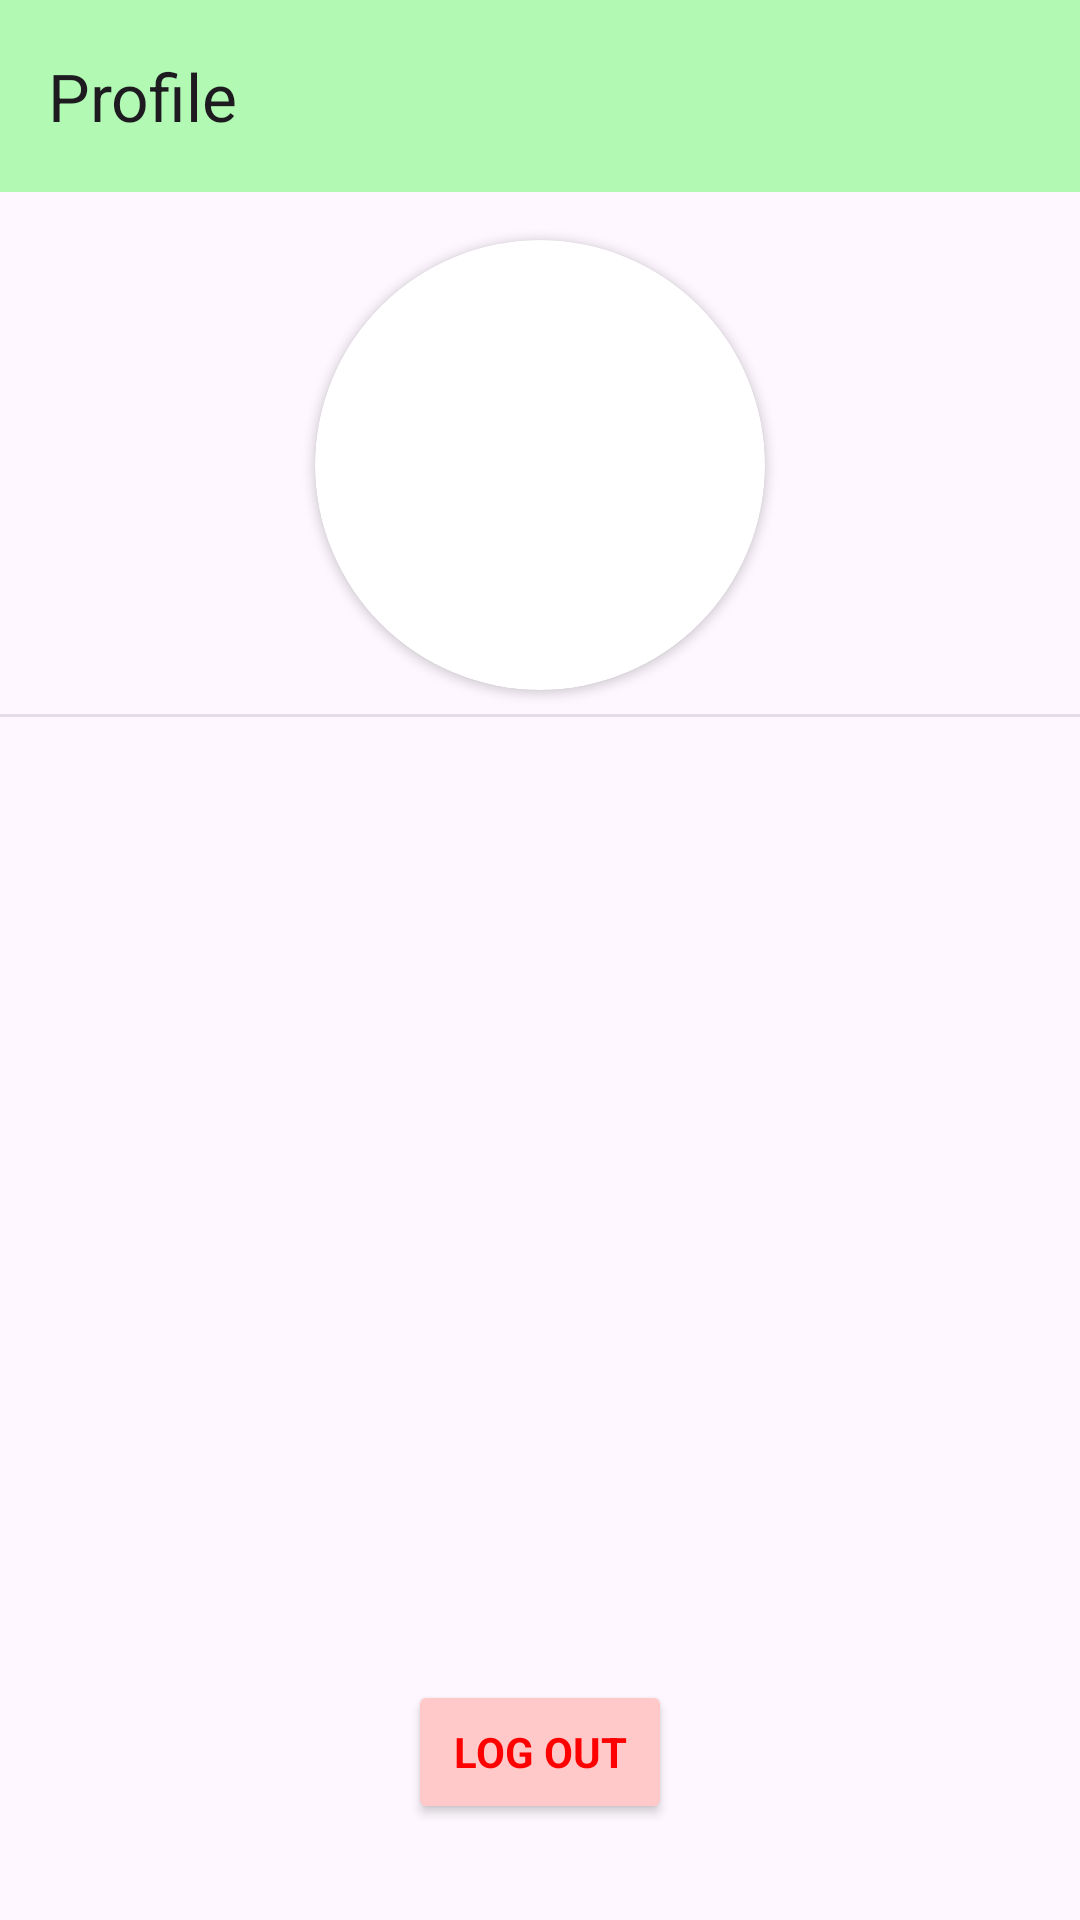

Reconstruct the res/layout file that produces this screen, plus the resources it refers to.
<!-- AndroidManifest.xml: application theme Theme.NoteTaking -->
<!-- res/layout/activity_profile.xml -->
<?xml version="1.0" encoding="utf-8"?>
<androidx.coordinatorlayout.widget.CoordinatorLayout xmlns:android="http://schemas.android.com/apk/res/android"
    xmlns:app="http://schemas.android.com/apk/res-auto"
    xmlns:tools="http://schemas.android.com/tools"
    android:layout_width="match_parent"
    android:layout_height="match_parent"
    tools:context=".ui.ProfileActivity">

    <com.google.android.material.appbar.AppBarLayout
        android:layout_width="match_parent"
        android:layout_height="wrap_content">

        <com.google.android.material.appbar.MaterialToolbar
            android:id="@+id/toolbar"
            android:layout_width="match_parent"
            android:layout_height="?actionBarSize"
            android:background="@color/primaryLightColor"
            app:navigationIcon="@drawable/ic_baseline_arrow_back_24"
            app:title="Profile" />
    </com.google.android.material.appbar.AppBarLayout>

    <androidx.constraintlayout.widget.ConstraintLayout
        android:layout_width="match_parent"
        android:layout_height="match_parent"
        app:layout_behavior="@string/appbar_scrolling_view_behavior">

        <androidx.cardview.widget.CardView
            android:id="@+id/profile"
            android:layout_width="150dp"
            android:layout_height="150dp"
            android:layout_margin="16dp"
            app:cardCornerRadius="100dp"
            app:layout_constraintEnd_toEndOf="parent"
            app:layout_constraintStart_toStartOf="parent"
            app:layout_constraintTop_toTopOf="parent">

            <ImageView
                android:id="@+id/user_image"
                android:layout_width="match_parent"
                android:layout_height="match_parent"
                android:contentDescription="@string/profile_image"
                android:scaleType="centerCrop" />
        </androidx.cardview.widget.CardView>

        <com.google.android.material.divider.MaterialDivider
            android:id="@+id/separator"
            android:layout_width="match_parent"
            android:layout_height="1dp"
            android:layout_marginTop="8dp"
            android:alpha="0.5"
            app:layout_constraintEnd_toEndOf="parent"
            app:layout_constraintStart_toStartOf="parent"
            app:layout_constraintTop_toBottomOf="@id/profile" />

        <TextView
            android:id="@+id/user_name"
            android:layout_width="wrap_content"
            android:layout_height="wrap_content"
            android:layout_margin="8dp"
            android:textAllCaps="true"
            android:textSize="18sp"
            app:layout_constraintEnd_toEndOf="parent"
            app:layout_constraintStart_toStartOf="parent"
            app:layout_constraintTop_toBottomOf="@id/separator" />

        <TextView
            android:id="@+id/user_email"
            android:layout_width="wrap_content"
            android:layout_height="wrap_content"
            android:layout_margin="8dp"
            android:textSize="18sp"
            app:layout_constraintTop_toBottomOf="@id/user_name"
            app:layout_constraintStart_toStartOf="parent"
            app:layout_constraintEnd_toEndOf="parent"/>

        <Button
            android:id="@+id/logout_btn"
            android:layout_width="wrap_content"
            android:layout_height="wrap_content"
            android:layout_margin="32dp"
            android:text="@string/log_out"
            android:textSize="14sp"
            android:textStyle="bold"
            android:textColor="#ff0000"
            android:backgroundTint="#ffc9c9"
            app:layout_constraintBottom_toBottomOf="parent"
            app:layout_constraintStart_toStartOf="parent"
            app:layout_constraintEnd_toEndOf="parent"/>
    </androidx.constraintlayout.widget.ConstraintLayout>
</androidx.coordinatorlayout.widget.CoordinatorLayout>
<!-- resources referenced by this layout -->
<resources>
  <color name="primaryLightColor">#b2fab4</color>
  <string name="log_out">Log out</string>
  <string name="profile_image">Profile image</string>
  <style name="Theme.NoteTaking" parent="Theme.Material3.DayNight.NoActionBar">
          
          <item name="colorPrimary">@color/primaryColor</item>
          <item name="colorPrimaryVariant">@color/primaryDarkColor</item>
          <item name="colorOnPrimary">@color/white</item>
          
          <item name="colorSecondary">@color/secondaryColor</item>
          <item name="colorSecondaryVariant">@color/secondaryDarkColor</item>
          <item name="colorOnSecondary">@color/white</item>
          
          <item name="android:statusBarColor" tools:targetApi="l">?attr/colorPrimaryVariant</item>
          
          <item name="fontFamily">@font/varela_round_regular</item>
      </style>
  <color name="primaryColor">#81c784</color>
  <color name="primaryDarkColor">#519657</color>
  <color name="white">#FFFFFFFF</color>
  <color name="secondaryColor">#4caf50</color>
  <color name="secondaryDarkColor">#087f23</color>
</resources>
